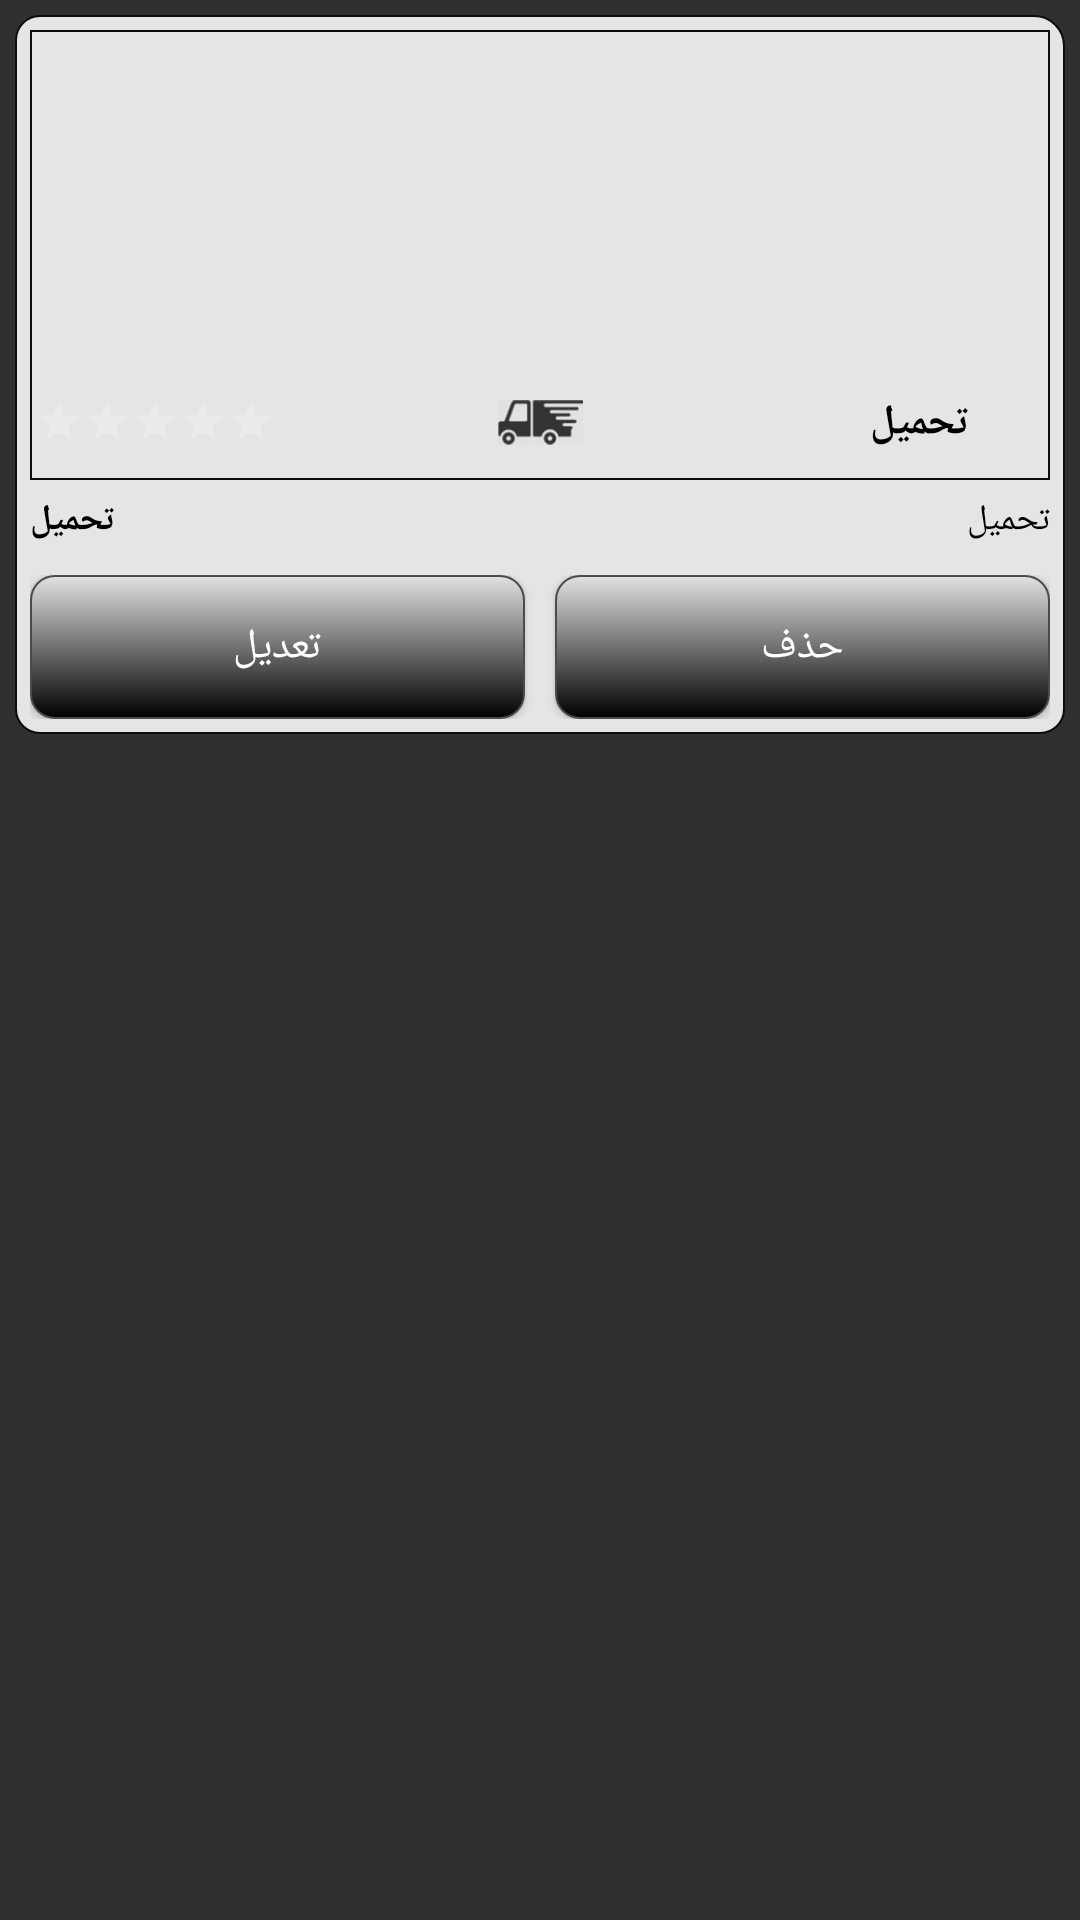

Layout XML and referenced resources for this Android screen:
<!-- AndroidManifest.xml: application theme AppTheme -->
<!-- res/layout/editfood_list_item.xml -->
<?xml version="1.0" encoding="utf-8"?>
<LinearLayout xmlns:android="http://schemas.android.com/apk/res/android"
    android:layout_width="match_parent"
    android:layout_height="wrap_content"
    android:orientation="vertical"
    android:padding="5dp"
   >

    <RelativeLayout
        android:layout_width="match_parent"
        android:layout_height="wrap_content"
        android:background="@drawable/border"
        android:orientation="vertical"
        android:padding="5dp">

        <LinearLayout
            android:id="@+id/txtHomeMenuItemLinear1"
            android:layout_width="match_parent"
            android:layout_height="wrap_content"
            android:background="@drawable/border_style2"
            >

            <ImageView
                android:layout_width="match_parent"
                android:layout_height="150dp"
                android:id="@+id/ImageHomeMenuItem"
                ></ImageView>
        </LinearLayout>

        <LinearLayout
            android:layout_width="match_parent"
            android:layout_height="wrap_content"
            android:background="#CCe5e5e5"
            android:layout_marginLeft="1.67dp"
            android:layout_marginRight="1.67dp"
            android:layout_marginBottom="5dp"
            android:id="@+id/txtHomeMenuItemLinear2"
            android:gravity="center_vertical"
            android:layout_alignBottom="@id/txtHomeMenuItemLinear1">

            <LinearLayout
                android:layout_width="match_parent"
                android:layout_height="wrap_content"
                android:layout_weight="0.3"
                >
            <RatingBar
                android:layout_width="wrap_content"
                android:layout_height="wrap_content"
                android:id="@+id/txtHomeMenuItemRating"
                style="?android:attr/ratingBarStyleSmall"
                android:numStars="5"
                android:rating="0"

                android:layout_gravity="center"

                />
            </LinearLayout>


            <LinearLayout
            android:layout_width="match_parent"
            android:layout_height="wrap_content"
            android:layout_weight="0.2"
            android:gravity="center"
            >

                <ImageView
                    android:id="@+id/txtHomeMenuItemDeliverable"
                    android:layout_width="28.33dp"
                    android:layout_height="28.33dp"
                    android:src="@drawable/deliverable"
                    />


            </LinearLayout>

            <TextView
                android:id="@+id/txtHomeMenuItemPrice"
                android:layout_width="match_parent"
                android:layout_height="match_parent"
                android:text="تحميل"
                android:textColor="#000"
                android:layout_weight="0.3"
                android:textAlignment="center"
                android:gravity="center"
                android:textSize="14sp"
                android:textStyle="bold"

                />





        </LinearLayout>

        <LinearLayout
            android:layout_width="match_parent"
            android:layout_height="wrap_content"
            android:layout_below="@id/txtHomeMenuItemLinear1"
            android:orientation="horizontal"
            android:layout_marginTop="5sp"
            android:id="@+id/txtHomeMenuItemLinear3"
            >

            <TextView
                android:layout_width="match_parent"
                android:layout_height="wrap_content"
                android:textColor="#000"
                android:textSize="12sp"
                android:textStyle="bold"
                android:text="تحميل"
               android:textAlignment="viewStart"
                android:textDirection="locale"

                android:layout_weight="0.5"
                android:id="@+id/lblHomeMenuItemName"
                >
                أكل او مشروب 1
            </TextView>

            <TextView
                android:layout_width="match_parent"
                android:layout_height="wrap_content"
                android:textColor="#000"
                android:text="تحميل"
                android:textSize="12sp"
                android:textAlignment="viewEnd"


                android:layout_weight="0.5"
                android:id="@+id/lblHomeMenuItemTimeFromTo"
                />

        </LinearLayout>

        <LinearLayout
            android:layout_width="match_parent"
            android:layout_height="wrap_content"
            android:layout_below="@id/txtHomeMenuItemLinear3"
            android:layout_marginTop="10dp"
            android:id="@+id/Linear4"

            >
            <Button
                android:layout_width="match_parent"
                android:layout_height="wrap_content"
                android:layout_alignParentBottom="true"
                android:id="@+id/BtnEditItem"
                android:text="تعديل"
                android:background="@drawable/button"
                android:layout_weight="0.5"
                />

            <LinearLayout
                android:layout_width="10dp"
                android:layout_height="wrap_content"></LinearLayout>
            <Button
                android:layout_width="match_parent"
                android:layout_height="wrap_content"
                android:layout_alignParentBottom="true"
                android:id="@+id/BtnItemDelete"
                android:text="حذف"
                android:background="@drawable/button"
                android:layout_weight="0.5"
                />


        </LinearLayout>

        <LinearLayout
            android:layout_width="match_parent"
            android:layout_height="wrap_content"
            android:layout_below="@id/txtHomeMenuItemLinear3"
            android:layout_above="@id/Linear4"
            android:layout_marginTop="5dp"
            android:layout_marginRight="10dp"
            android:layout_marginLeft="10sp"
            android:layout_marginBottom="10dp"

            >
            <TextView
                android:layout_width="match_parent"
                android:layout_height="wrap_content"
                android:id="@+id/lblHomeMenuItemDescription"
                android:textColor="#000"
                android:text="وصف وصف وصف وصف وصف وصف وصف وصف وصف وصف وصف وصف وصف وصف وصف وصف وصف وصف وصف وصف وصف وصف وصف وصف وصف وصف وصف وصف
وصف وصف وصف وصف وصف وصف وصف وصف وصف وصف وصف وصف وصف وصف"
                android:textAlignment="viewStart"
                android:textDirection="locale"
                />
        </LinearLayout>

    </RelativeLayout>
</LinearLayout>
<!-- resources referenced by this layout -->
<resources>
  <!-- drawable border (drawable) -->
  <?xml version="1.0" encoding="utf-8"?>
  <shape xmlns:android="http://schemas.android.com/apk/res/android">
      <solid android:color="#e5e5e5" ></solid>
      <corners android:bottomLeftRadius="8dp" android:bottomRightRadius="8dp" android:topLeftRadius="8dp"
      android:topRightRadius="10dp"></corners>
      <stroke android:color="#0c0c0b" android:width="2px"></stroke>
  
  
  </shape>
  <!-- drawable border_style2 (drawable) -->
  <?xml version="1.0" encoding="utf-8"?>
  <shape xmlns:android="http://schemas.android.com/apk/res/android">
  
      <stroke android:color="#0c0c0b" android:width="2px"></stroke>
  
  
  </shape>
  <!-- drawable button (drawable) -->
  <?xml version="1.0" encoding="utf-8"?>
  <shape xmlns:android="http://schemas.android.com/apk/res/android">
      <gradient
          android:angle="270"
          android:endColor="#000000"
          android:startColor="#e2e2e2" />
      <stroke
          android:width="2px"
          android:color="#4b4b4b" />
      <corners
          android:radius="8dp" />
  
  </shape>
  <!-- drawable deliverable: png bitmap (drawable, 5540 bytes) -->
  <style name="AppTheme" parent="Theme.AppCompat.NoActionBar">
          
          <item name="colorPrimary">@color/colorPrimary</item>
          <item name="colorPrimaryDark">@color/colorPrimaryDark</item>
          <item name="colorAccent">@color/colorAccent</item>
  
      </style>
  <!-- not gathered from this repository: default colours our renderer supplied (Android Studio template values) -->
  <color name="colorPrimary">#FF6200EE</color>
  <color name="colorPrimaryDark">#FF3700B3</color>
  <color name="colorAccent">#FF03DAC5</color>
</resources>
